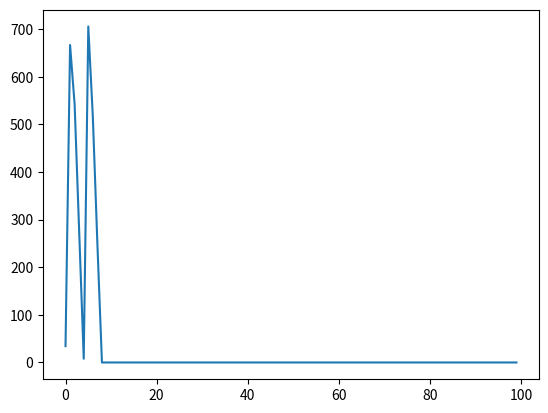

Write Python code to recreate this figure.
import math as m
import numpy as np
import matplotlib.pyplot as plt

inp, y_real = [[-235, 7, 24, 14, 1, 9, 6.235], 
               [-240, 5.45, 16, 12.24, 0.25, 8.234, -12.364], 
               [-159.25, 10, 26.035, 17.2, 3, 13, 9.13606]], \
[-1, -1, 1] # -1 == class 'A'     1 == class 'B'

weights = [0.7, 0.4, -1.53, 1.612, -0.88124, 1.351, 0.266]
bias = 0.2
learning_rate = 0.02


# the goal of an SVM is to find the hyperplane that would maximize the distance between the hyperplane and all of classes' points
## hard and soft margin


# soft margin 
N = len(inp)
lr = 0.03
e = 0.003
C = 0.0512

def hinge_loss(y_groundTruth, y_pred) -> float:
    return max(0, 1-y_groundTruth*y_pred)


def dhinge_dw(y_groundTruth, y_pred, x_input: list): 
    yreal_by_input = [-y_groundTruth* x_input[j] for j in range(len(x_input))]
    return yreal_by_input if 1-(y_groundTruth*y_pred)>0 else [0]*len(x_input)
        
def dhinge_db(y_groundTruth): return y_groundTruth



epochs = 100
epochs_lst = []
loss = []
for epoch in range(epochs):
    epochs_lst.append(epoch)

    # pred = w*x-b
    y_pred = [sum(inp[i][k]*weights[k] for k in range(len(weights))) for i in range(len(inp)) ] 
    y_pred = [y_pred[i]+bias for i in range(len(y_pred))]   

    hinge_loss_value = [1/N * sum(hinge_loss(y_real[i], y_pred[i]) for i in range(N))]
    loss.append(hinge_loss_value[0])


    # sum of weight vectors (dhinge_dw) for all samples
    w_gradient = [dhinge_dw(y_real[i],y_pred[i], inp[i]) for i in range(len(inp))]
#    w_gradient = [sum(w_gradient[i][j]) for i in range(len(w_gradient)) j in range(len(w_gradient[0]))]
    w_gradient = [sum(w_gradient[i][j] for i in range(len(w_gradient))) for j in range(len(w_gradient[0]))]
    #print(f"w_gradient: {w_gradient}") 
    b_gradient = dhinge_db(bias)
    #print(f"b_gradient: {b_gradient}") 


    weights = [weights[q]-lr*w_gradient[q] for q in range(len(weights))] 
    bias = bias-lr*b_gradient
    
    magnitute = 0.5*(m.sqrt(sum(weights[i]**2 for i in range(len(weights))))**2)
    print(f"Epoch {epoch+1}/{epochs}   loss: {hinge_loss_value},   magnitute: {magnitute }\n")

    
print(f"epochs_lst: {epochs_lst}\n\n loss: {loss}")
plt.plot(epochs_lst, loss); plt.show()

